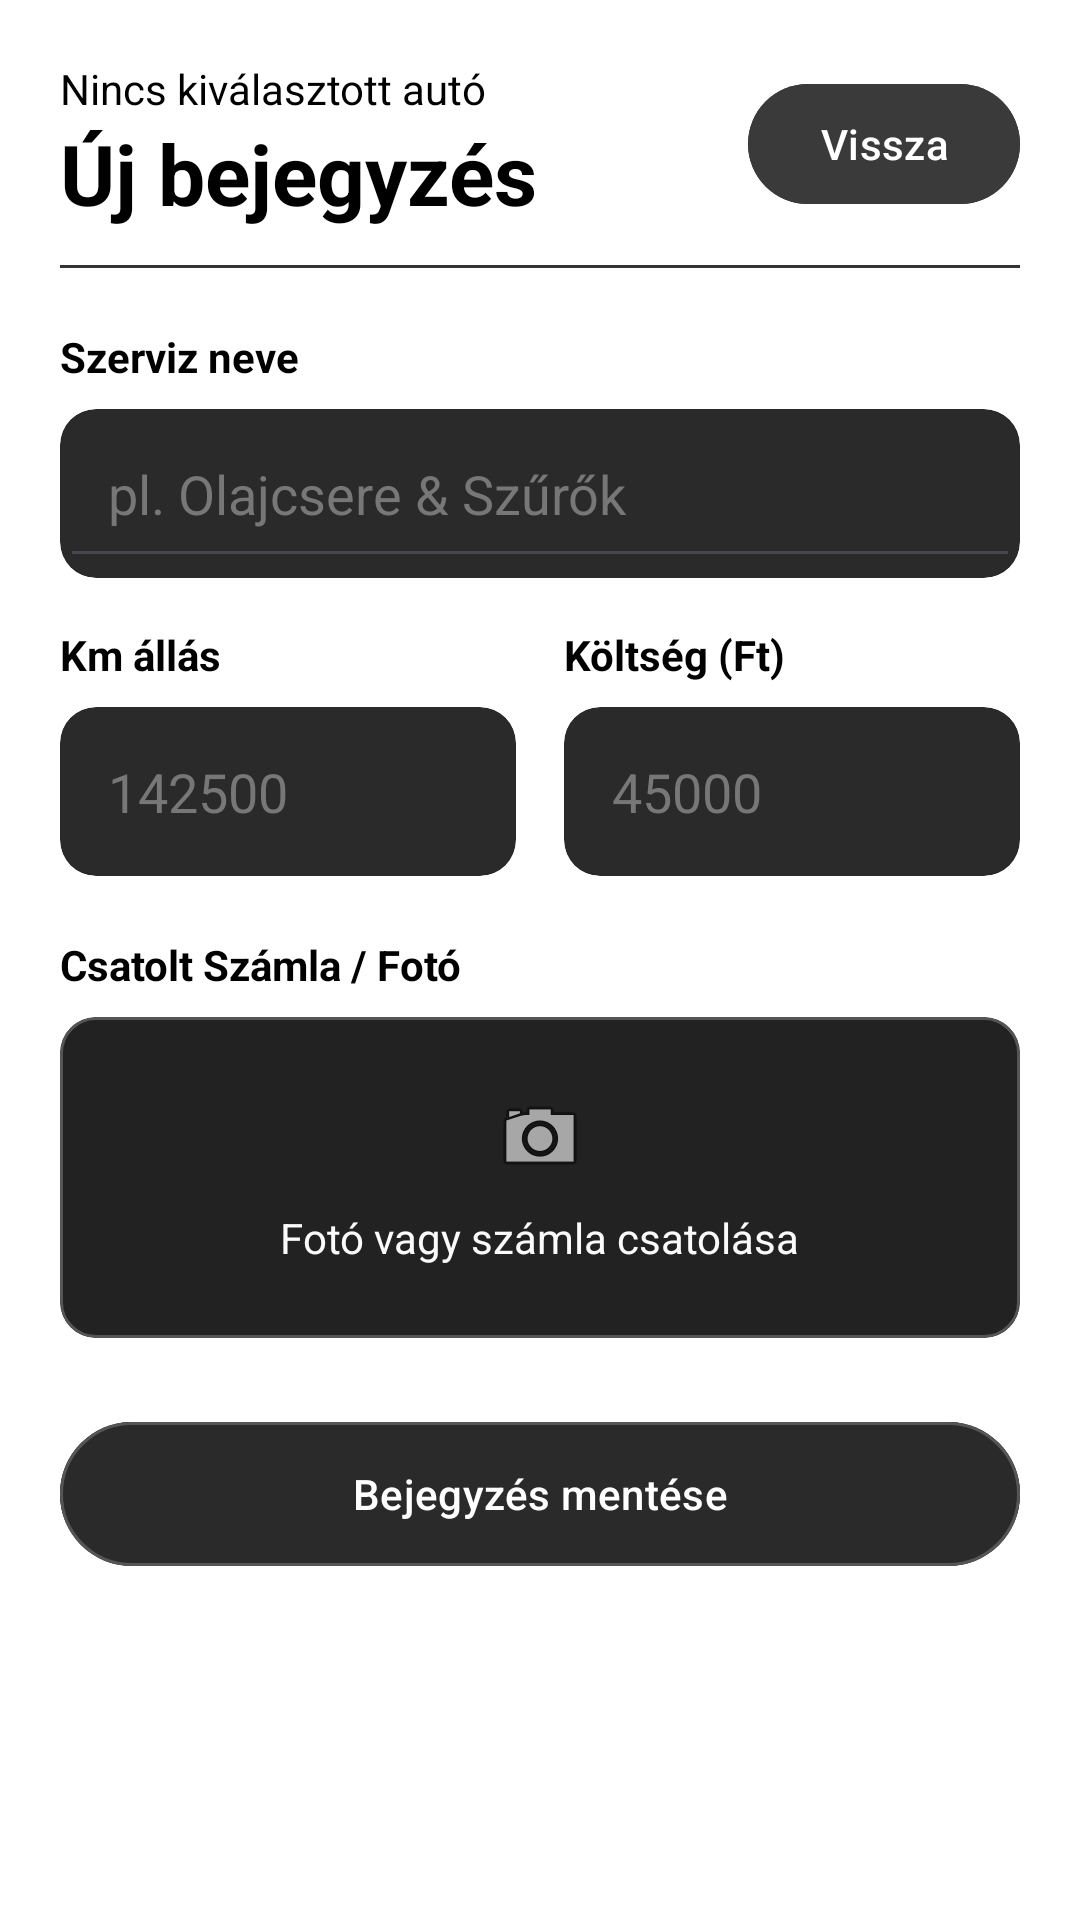

The Android layout XML behind this screen, and the referenced resources:
<!-- AndroidManifest.xml: application theme Theme.DigitService -->
<!-- res/layout/fragment_service_entry.xml -->
<?xml version="1.0" encoding="utf-8"?>
<ScrollView xmlns:android="http://schemas.android.com/apk/res/android"
    xmlns:app="http://schemas.android.com/apk/res-auto"
    xmlns:tools="http://schemas.android.com/tools"
    android:layout_width="match_parent"
    android:layout_height="match_parent"
    android:background="#FFFFFF"
    android:fillViewport="true"
    tools:context=".ServiceEntryFragment">

    <LinearLayout
        android:layout_width="match_parent"
        android:layout_height="wrap_content"
        android:orientation="vertical"
        android:padding="20dp">

        
        <LinearLayout
            android:layout_width="match_parent"
            android:layout_height="wrap_content"
            android:gravity="center_vertical"
            android:orientation="horizontal">

            <LinearLayout
                android:layout_width="0dp"
                android:layout_height="wrap_content"
                android:layout_weight="1"
                android:orientation="vertical">

                <TextView
                    android:id="@+id/AutoNev"
                    android:layout_width="wrap_content"
                    android:layout_height="wrap_content"
                    android:text="Nincs kiválasztott autó"
                    android:textColor="#000000"
                    android:textSize="14sp" />

                <TextView
                    android:id="@+id/UjBejegyzes"
                    android:layout_width="wrap_content"
                    android:layout_height="wrap_content"
                    android:text="Új bejegyzés"
                    android:textColor="#000000"
                    android:textSize="28sp"
                    android:textStyle="bold" />
            </LinearLayout>

            <com.google.android.material.button.MaterialButton
                android:id="@+id/btnAutoValtas"
                android:layout_width="wrap_content"
                android:layout_height="wrap_content"
                android:backgroundTint="#3A3A3A"
                android:text="Vissza"
                android:textColor="#FFFFFF"
                app:cornerRadius="20dp" />
        </LinearLayout>

        <View
            android:id="@+id/Fejlec"
            android:layout_width="match_parent"
            android:layout_height="1dp"
            android:layout_marginTop="12dp"
            android:background="#333333" />

        
        <TextView
            android:id="@+id/SzervizNev"
            android:layout_width="wrap_content"
            android:layout_height="wrap_content"
            android:layout_marginTop="20dp"
            android:text="Szerviz neve"
            android:textColor="#000000"
            android:textStyle="bold" />

        <com.google.android.material.card.MaterialCardView
            android:id="@+id/Szerviz"
            android:layout_width="match_parent"
            android:layout_height="wrap_content"
            android:layout_marginTop="8dp"
            app:cardBackgroundColor="#2A2A2A"
            app:cardCornerRadius="12dp"
            app:cardElevation="0dp"
            app:strokeWidth="0dp">

            <EditText
                android:id="@+id/SzervizFajta"
                android:layout_width="match_parent"
                android:layout_height="wrap_content"
                android:hint="pl. Olajcsere &amp; Szűrők"
                android:inputType="textCapSentences"
                android:padding="16dp"
                android:textColor="#F8F8F8"
                android:textColorHint="#777777" />
        </com.google.android.material.card.MaterialCardView>

        <LinearLayout
            android:layout_width="match_parent"
            android:layout_height="wrap_content"
            android:layout_marginTop="16dp"
            android:orientation="horizontal">

            <LinearLayout
                android:layout_width="0dp"
                android:layout_height="wrap_content"
                android:layout_marginEnd="8dp"
                android:layout_weight="1"
                android:orientation="vertical">

                <TextView
                    android:id="@+id/Kmszoveg"
                    android:layout_width="wrap_content"
                    android:layout_height="wrap_content"
                    android:text="Km állás"
                    android:textColor="#000000"
                    android:textStyle="bold" />

                <com.google.android.material.card.MaterialCardView
                    android:id="@+id/Kmdoboz"
                    android:layout_width="match_parent"
                    android:layout_height="wrap_content"
                    android:layout_marginTop="8dp"
                    app:cardBackgroundColor="#2A2A2A"
                    app:cardCornerRadius="12dp"
                    app:cardElevation="0dp"
                    app:strokeWidth="0dp">

                    <EditText
                        android:id="@+id/KmAllas"
                        android:layout_width="match_parent"
                        android:layout_height="wrap_content"
                        android:background="@null"
                        android:hint="142500"
                        android:inputType="number"
                        android:padding="16dp"
                        android:textColor="#FFFFFF"
                        android:textColorHint="#777777" />
                </com.google.android.material.card.MaterialCardView>
            </LinearLayout>

            <LinearLayout
                android:layout_width="0dp"
                android:layout_height="wrap_content"
                android:layout_marginStart="8dp"
                android:layout_weight="1"
                android:orientation="vertical">

                <TextView
                    android:id="@+id/KoltsegSzoveg"
                    android:layout_width="wrap_content"
                    android:layout_height="wrap_content"
                    android:text="Költség (Ft)"
                    android:textColor="#000000"
                    android:textStyle="bold" />

                <com.google.android.material.card.MaterialCardView
                    android:id="@+id/KoltsegDoboz"
                    android:layout_width="match_parent"
                    android:layout_height="wrap_content"
                    android:layout_marginTop="8dp"
                    app:cardBackgroundColor="#2A2A2A"
                    app:cardCornerRadius="12dp"
                    app:cardElevation="0dp"
                    app:strokeWidth="0dp">

                    <EditText
                        android:id="@+id/KoltsegOsszeg"
                        android:layout_width="match_parent"
                        android:layout_height="wrap_content"
                        android:background="@null"
                        android:hint="45000"
                        android:inputType="number"
                        android:padding="16dp"
                        android:textColor="#FFFFFF"
                        android:textColorHint="#777777" />
                </com.google.android.material.card.MaterialCardView>
            </LinearLayout>
        </LinearLayout>

        
        <TextView
            android:id="@+id/SzamlaFoto"
            android:layout_width="wrap_content"
            android:layout_height="wrap_content"
            android:layout_marginTop="20dp"
            android:text="Csatolt Számla / Fotó"
            android:textColor="#000000"
            android:textStyle="bold" />

        <com.google.android.material.card.MaterialCardView
            android:id="@+id/SzamlaDoboz"
            android:layout_width="match_parent"
            android:layout_height="wrap_content"
            android:layout_marginTop="8dp"
            android:clickable="true"
            android:focusable="true"
            app:cardBackgroundColor="#222222"
            app:cardCornerRadius="12dp"
            app:cardElevation="0dp"
            app:strokeColor="#555555"
            app:strokeWidth="1dp">

            <LinearLayout
                android:layout_width="match_parent"
                android:layout_height="wrap_content"
                android:gravity="center"
                android:orientation="vertical"
                android:padding="24dp">

                <ImageView
                    android:id="@+id/FotoKep"
                    android:layout_width="32dp"
                    android:layout_height="32dp"
                    android:contentDescription="Fotó csatolása"
                    android:src="@android:drawable/ic_menu_camera" />

                <TextView
                    android:id="@+id/FotoSzoveg"
                    android:layout_width="wrap_content"
                    android:layout_height="wrap_content"
                    android:layout_marginTop="8dp"
                    android:text="Fotó vagy számla csatolása"
                    android:textColor="#FBFBFB" />
            </LinearLayout>
        </com.google.android.material.card.MaterialCardView>

        

        
        <com.google.android.material.card.MaterialCardView
            android:id="@+id/llAttached"
            android:layout_width="match_parent"
            android:layout_height="wrap_content"
            android:layout_marginTop="12dp"
            android:visibility="gone"
            app:cardBackgroundColor="#222222"
            app:cardCornerRadius="12dp"
            app:cardElevation="0dp"
            app:strokeColor="#555555"
            app:strokeWidth="1dp">

            <LinearLayout
                android:layout_width="match_parent"
                android:layout_height="wrap_content"
                android:orientation="vertical"
                android:padding="12dp">

                <TextView
                    android:id="@+id/tvAttachedCount"
                    android:layout_width="wrap_content"
                    android:layout_height="wrap_content"
                    android:text="Csatolt képek (0)"
                    android:textColor="#FFFFFF"
                    android:textStyle="bold" />

                <HorizontalScrollView
                    android:layout_width="match_parent"
                    android:layout_height="wrap_content"
                    android:layout_marginTop="8dp"
                    android:fillViewport="false"
                    android:scrollbars="horizontal">

                    <LinearLayout
                        android:id="@+id/attachedImagesContainer"
                        android:layout_width="wrap_content"
                        android:layout_height="wrap_content"
                        android:orientation="horizontal" />

                </HorizontalScrollView>

            </LinearLayout>

        </com.google.android.material.card.MaterialCardView>

        
        <com.google.android.material.button.MaterialButton
            android:id="@+id/BtnMentes"
            android:layout_width="match_parent"
            android:layout_height="56dp"
            android:layout_marginTop="24dp"
            android:backgroundTint="#2A2A2A"
            android:text="Bejegyzés mentése"
            android:textColor="#FFFFFF"
            app:cornerRadius="28dp"
            app:strokeColor="#555555"
            app:strokeWidth="1dp" />

    </LinearLayout>
</ScrollView>
<!-- resources referenced by this layout -->
<resources>
  <style name="Theme.DigitService" parent="Base.Theme.DigitService" />
  <style name="Base.Theme.DigitService" parent="Theme.Material3.DayNight.NoActionBar">
          
          
      </style>
</resources>
